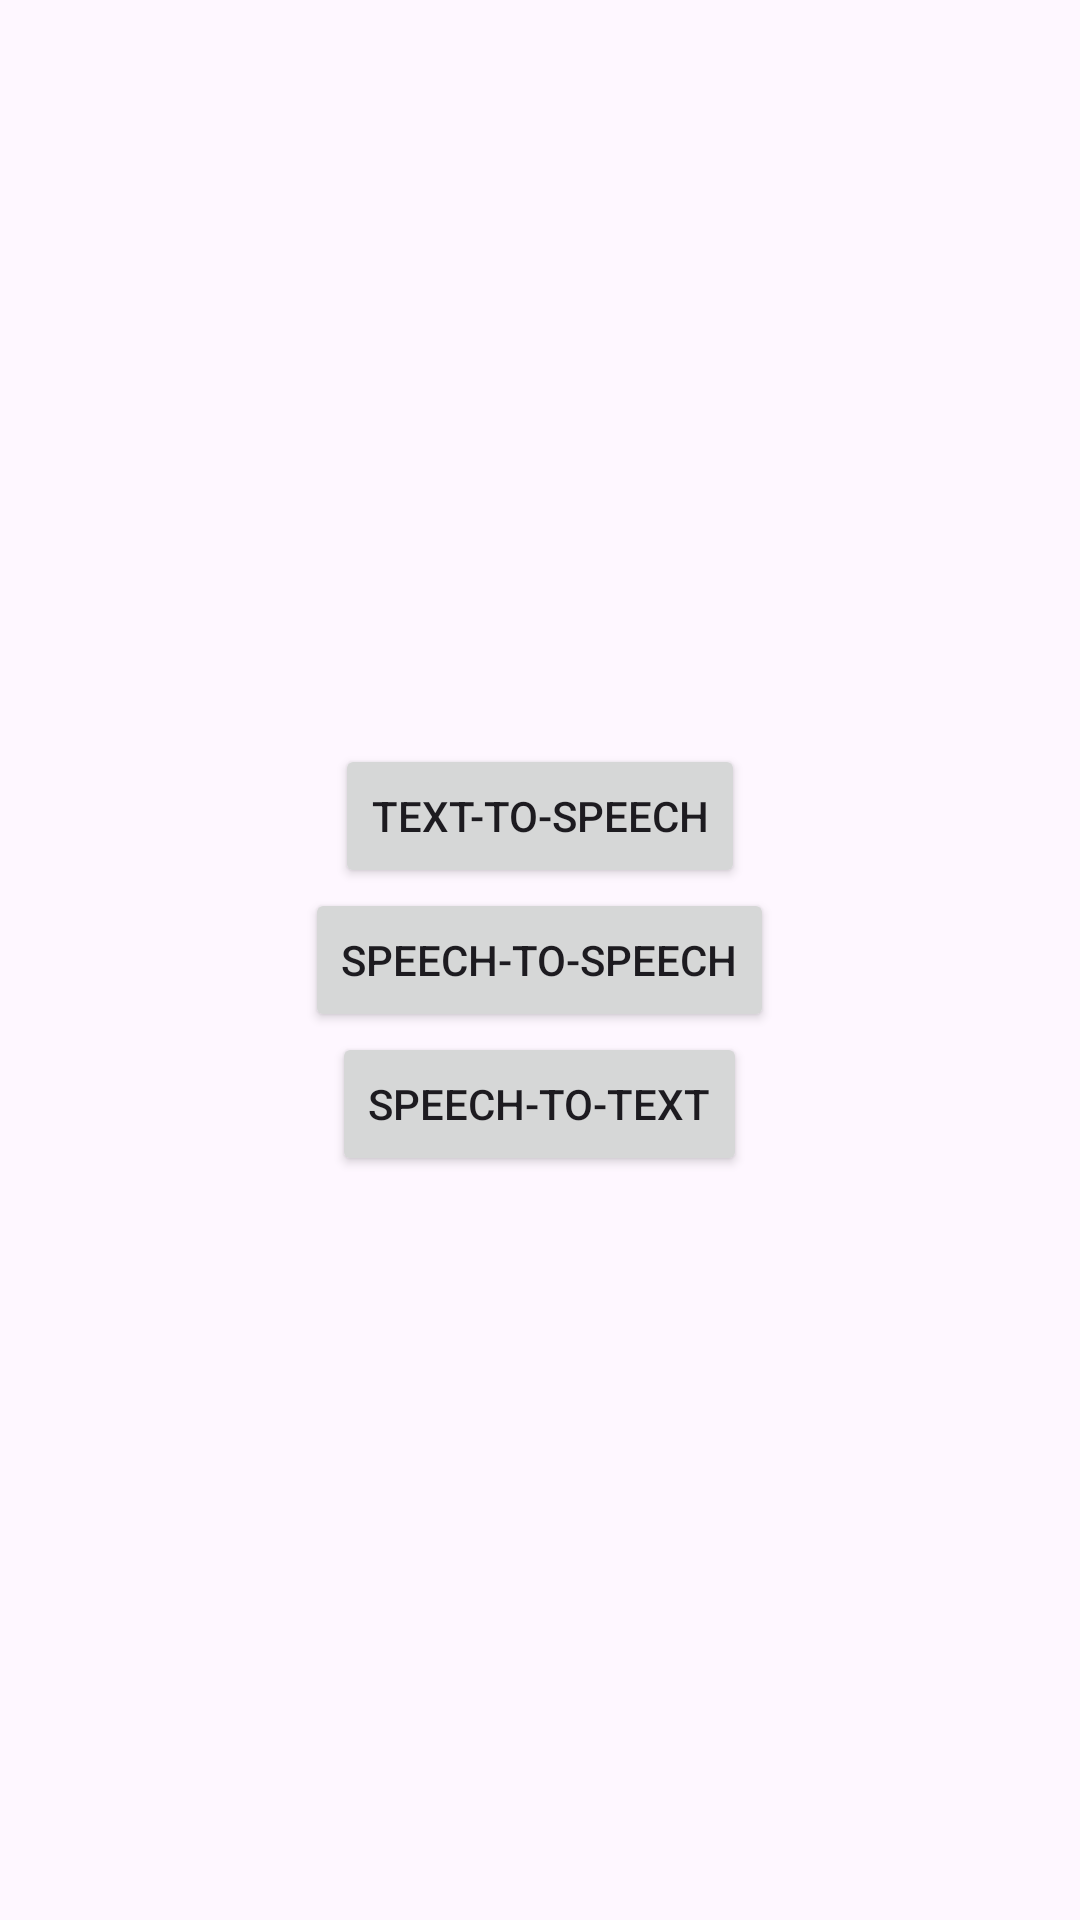

Produce the Android XML layout that renders to this screen, including the resource entries it uses.
<!-- AndroidManifest.xml: application theme Theme.ListenUp -->
<!-- res/layout/fragment_driver.xml -->
<?xml version="1.0" encoding="utf-8"?>
<LinearLayout xmlns:android="http://schemas.android.com/apk/res/android"
    xmlns:tools="http://schemas.android.com/tools"
    android:layout_width="match_parent"
    android:layout_height="match_parent"
    tools:context=".ui.DriverFragment"
    android:orientation="vertical"
    android:gravity="center">


    <Button
        android:layout_width="wrap_content"
        android:layout_height="wrap_content"
        android:text="Text-to-speech"/>
    <Button
        android:layout_width="wrap_content"
        android:layout_height="wrap_content"
        android:text="speech-to-speech"/>
    <Button
        android:layout_width="wrap_content"
        android:layout_height="wrap_content"
        android:text="speech-to-text"/>


</LinearLayout>
<!-- resources referenced by this layout -->
<resources>
  <style name="Theme.ListenUp" parent="Base.Theme.ListenUp" />
  <style name="Base.Theme.ListenUp" parent="Theme.Material3.DayNight.NoActionBar">
          
          
      </style>
</resources>
